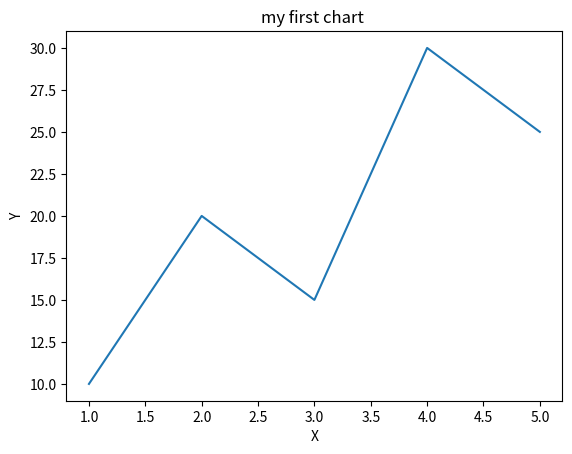
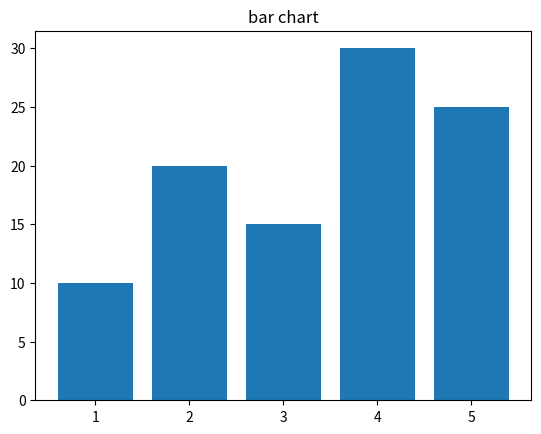
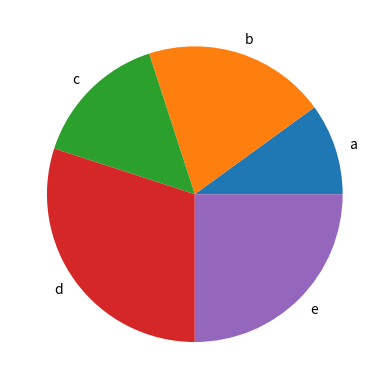
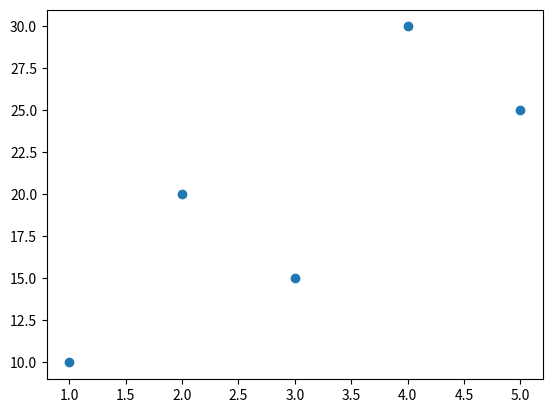

Reproduce these figures in Python, in order.
# ----------------------}-----------------------------------------
# strings indexing & Slicing
# [1] All data in python is object
# [2] object contain Elements
# [3] Every Element has its Index
# [4] python use zero based Indexing ( index start from zero )
# [5] use square brackets [] to Access Element
# [6] Enable Accessing parts of strings , tuples or lists
#----------------------------------------------------------------
import matplotlib.pyplot as plt

x=[1,2,3,4,5]
y=[10,20,15,30,25]

plt.plot(x , y)
plt.title("my first chart ")
plt.xlabel("X")
plt.ylabel("Y")
plt.show()

plt.bar(x,y)
plt.title("bar chart")
plt.show()

plt.pie(y,labels=["a","b","c","d","e"])
plt.show()

plt.scatter(x,y)
plt.show()
